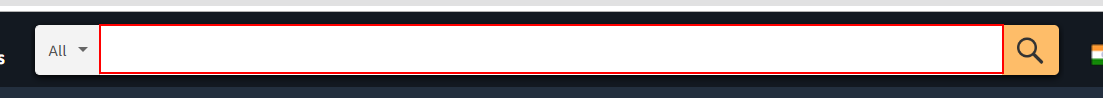
Workflow: First

Step 1: type "Programming in c" into the text box 'twotabsearchtextbox'

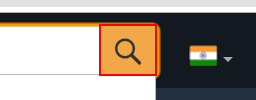
Step 2: click on the text box 'nav-search-submit-button'

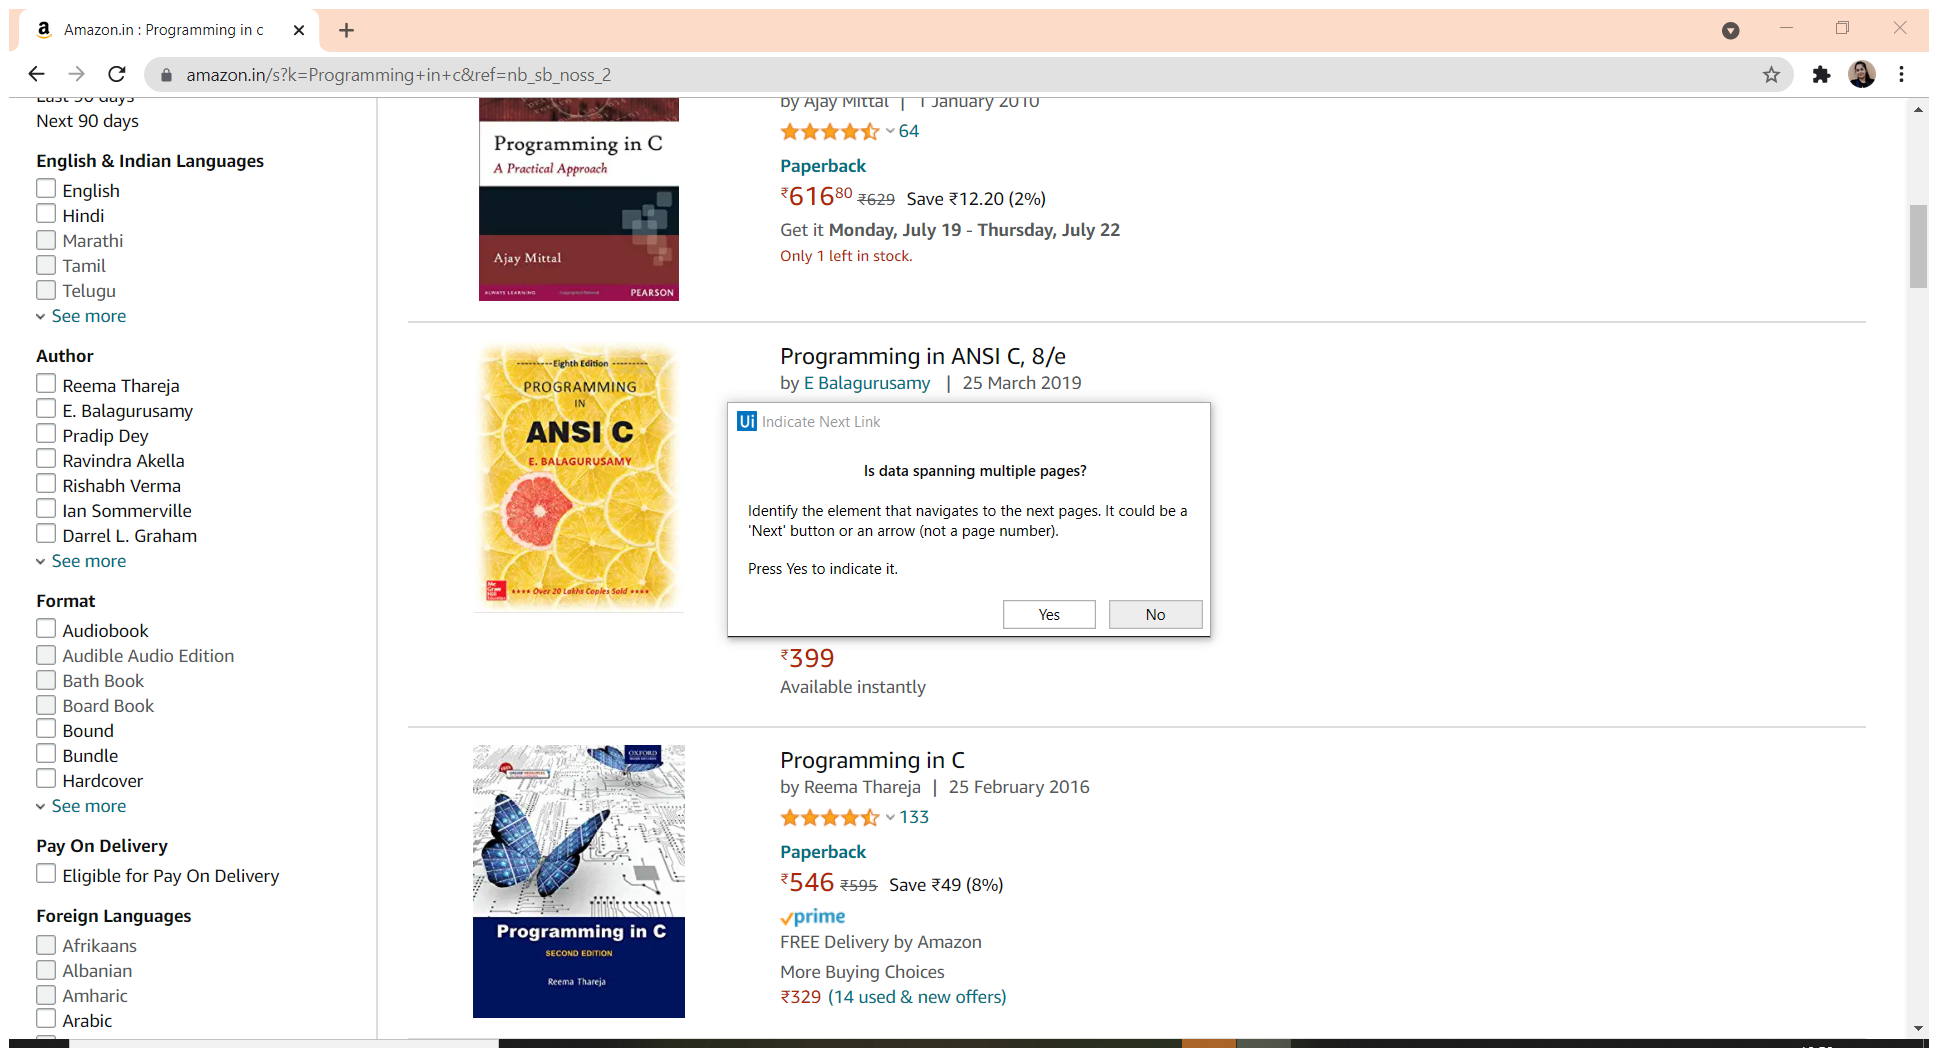
Step 3: Attach Browser 'AmazoninP Page' in window 'Amazon.in : Programming in c' (chrome.exe)

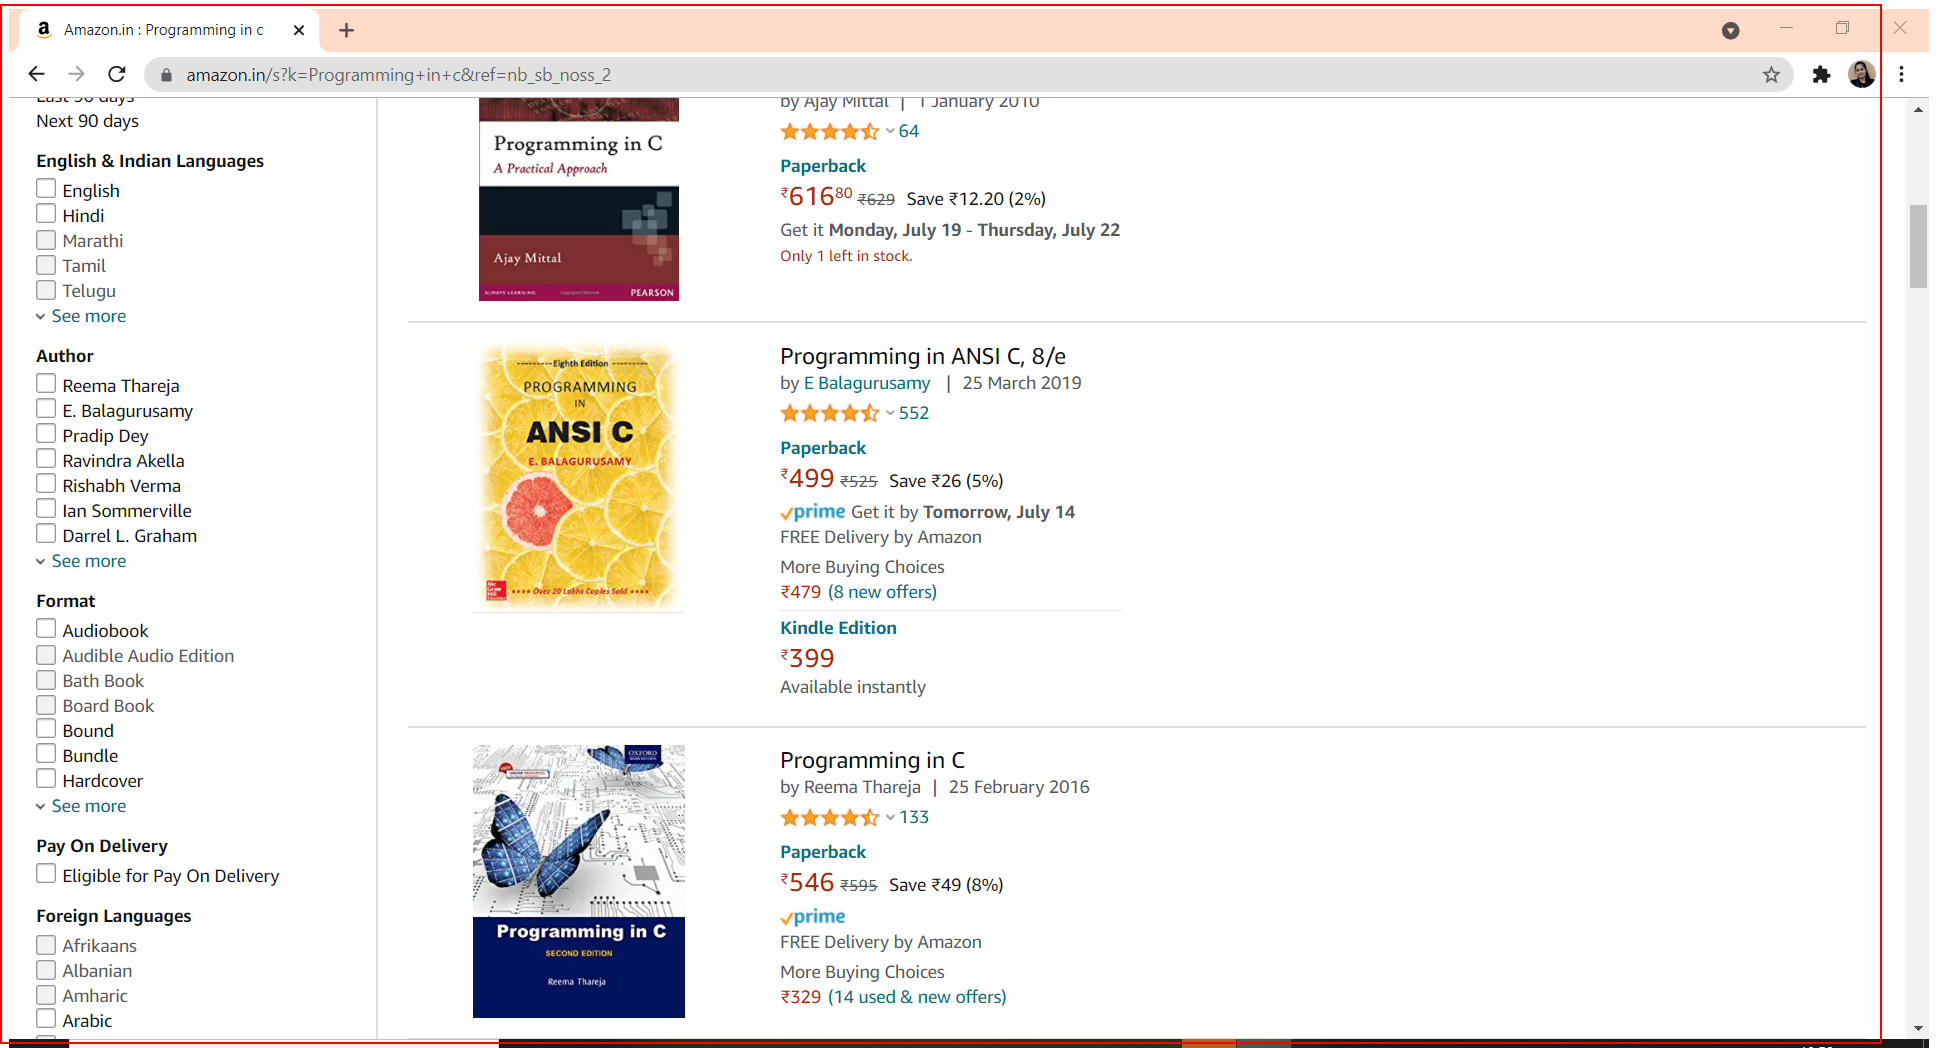
Step 4: get-text from the element